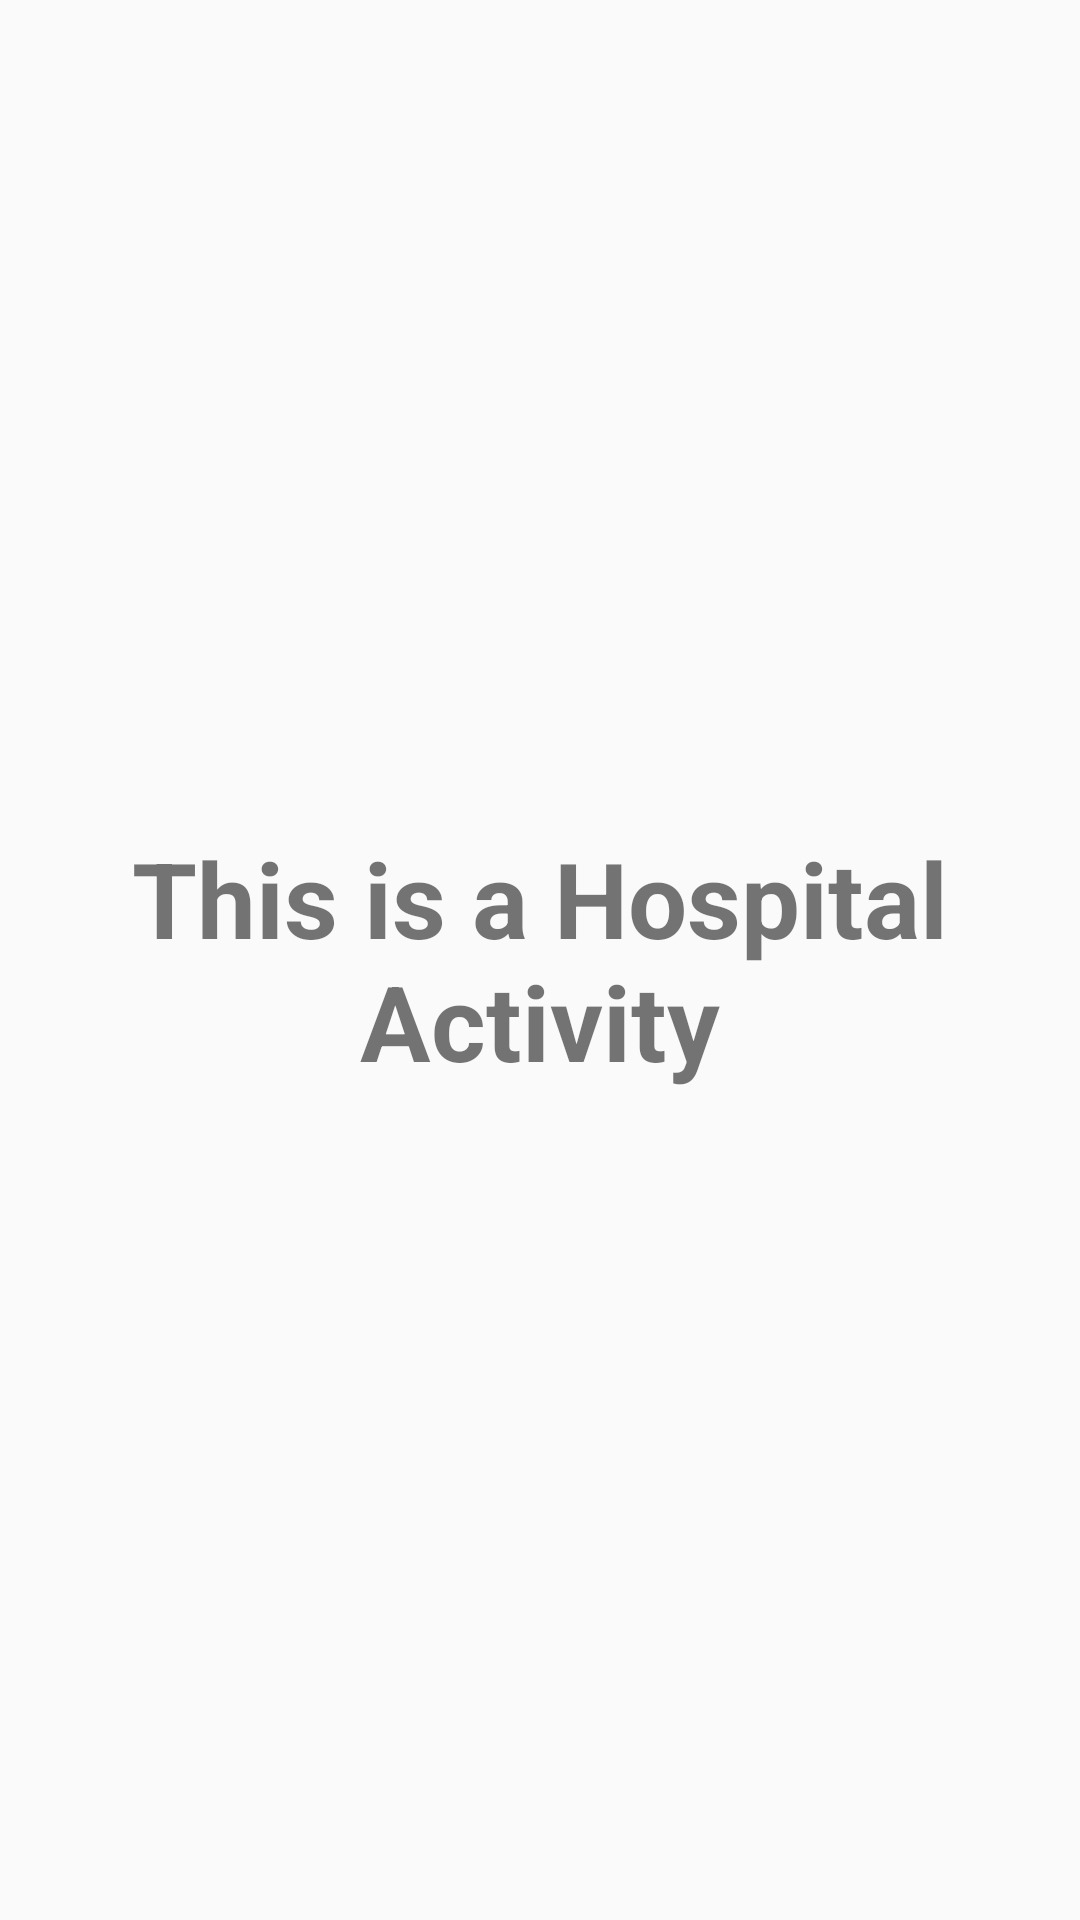

Layout XML and referenced resources for this Android screen:
<!-- AndroidManifest.xml: application theme Theme.CardView -->
<!-- res/layout/activity_hospital.xml -->
<?xml version="1.0" encoding="utf-8"?>
<LinearLayout xmlns:android="http://schemas.android.com/apk/res/android"
    xmlns:app="http://schemas.android.com/apk/res-auto"
    xmlns:tools="http://schemas.android.com/tools"
    android:layout_width="match_parent"
    android:layout_height="match_parent"
    tools:context=".HospitalActivity">

    <TextView
        android:layout_width="match_parent"
        android:layout_height="match_parent"
        android:text="This is a Hospital Activity"
        android:textStyle="bold"
        android:textSize="35sp"
        android:gravity="center"
        />


</LinearLayout>
<!-- resources referenced by this layout -->
<resources>
  <style name="Theme.CardView" parent="Base.Theme.CardView" />
  <style name="Base.Theme.CardView" parent="Theme.AppCompat.DayNight.DarkActionBar">
          
          
      </style>
</resources>
